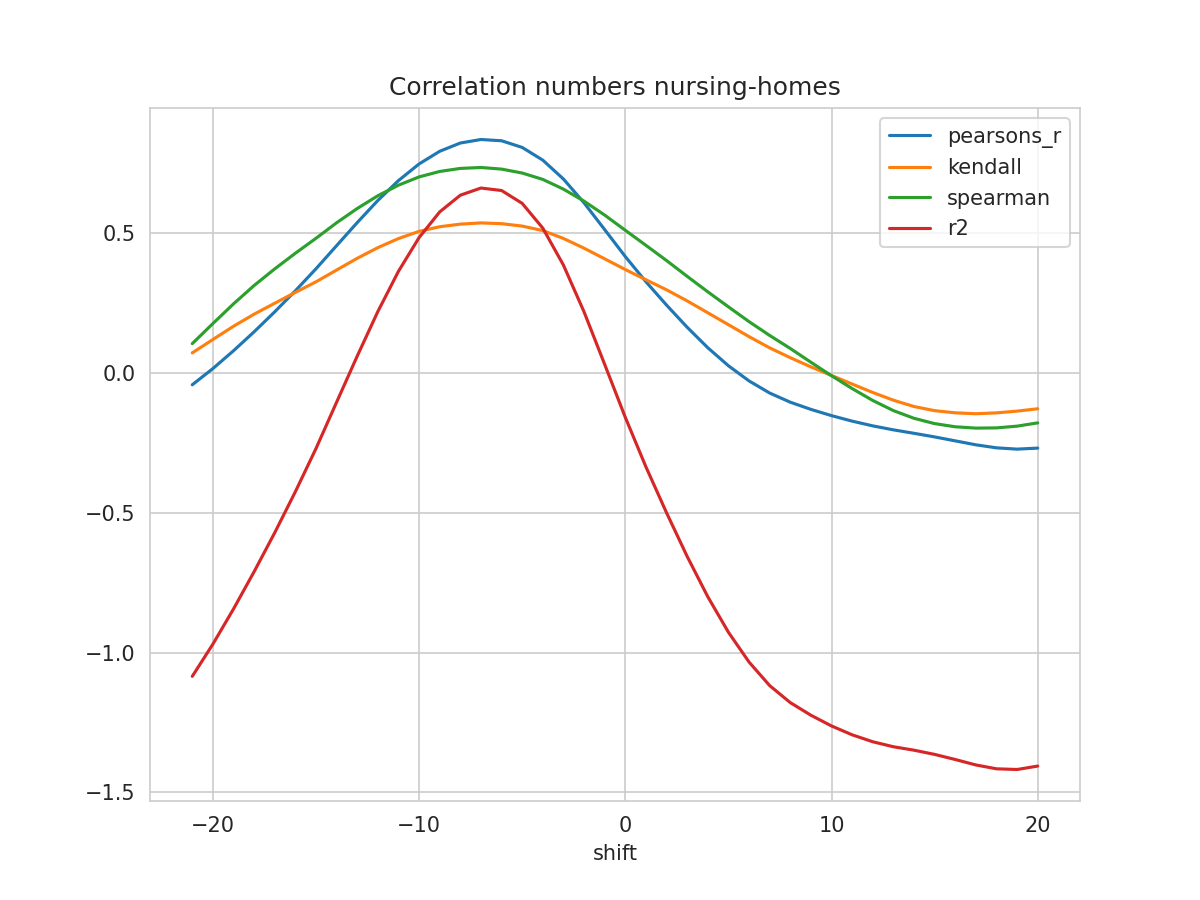

Source data for this figure (header and first rows):
shift, N, pearsons_r, kendall, spearman, mse, explained_variance_score, r2, rmse
-21, 248, -0.0413, 0.07279, 0.106, 0.2306, -1.065, -1.084, 0.4803
-20, 249, 0.01672, 0.1207, 0.1777, 0.2173, -0.9502, -0.9691, 0.4662
-19, 250, 0.08043, 0.1682, 0.2482, 0.2028, -0.8241, -0.8432, 0.4504
-18, 251, 0.1483, 0.2114, 0.314, 0.1875, -0.6904, -0.7098, 0.433
-17, 252, 0.2198, 0.2505, 0.3734, 0.1716, -0.5502, -0.5704, 0.4142
-16, 253, 0.2951, 0.2892, 0.4294, 0.1549, -0.4027, -0.4237, 0.3936
-15, 254, 0.3738, 0.327, 0.4828, 0.1377, -0.2476, -0.2693, 0.371
-14, 255, 0.4566, 0.3693, 0.5383, 0.1197, -0.08194, -0.1034, 0.346
-13, 256, 0.5391, 0.4112, 0.5895, 0.1018, 0.08281, 0.06148, 0.319
-12, 257, 0.6182, 0.4494, 0.6351, 0.08471, 0.2416, 0.2208, 0.2911
-11, 258, 0.6893, 0.4819, 0.6729, 0.06944, 0.3847, 0.3648, 0.2635
-10, 259, 0.7488, 0.5076, 0.7024, 0.05664, 0.5044, 0.4854, 0.238
-9, 260, 0.7942, 0.5242, 0.722, 0.04685, 0.5953, 0.5773, 0.2165
-8, 261, 0.8237, 0.5334, 0.7328, 0.0404, 0.6542, 0.637, 0.201
-7, 262, 0.8363, 0.5379, 0.7361, 0.03757, 0.6793, 0.6626, 0.1938
-6, 262, 0.8317, 0.5351, 0.7303, 0.03856, 0.6704, 0.6538, 0.1964
-5, 262, 0.8079, 0.5265, 0.7163, 0.04377, 0.6241, 0.6077, 0.2092
-4, 262, 0.7623, 0.5104, 0.6934, 0.05371, 0.5352, 0.519, 0.2318
-3, 262, 0.6948, 0.4822, 0.6587, 0.06844, 0.4031, 0.3868, 0.2616
-2, 262, 0.6095, 0.4473, 0.6157, 0.08705, 0.2361, 0.2194, 0.295
-1, 262, 0.5138, 0.4093, 0.5657, 0.1079, 0.04883, 0.03156, 0.3286
0, 262, 0.4173, 0.371, 0.5114, 0.129, -0.1399, -0.1579, 0.3592
1, 262, 0.3273, 0.3344, 0.4576, 0.1487, -0.3164, -0.335, 0.3856
2, 262, 0.2438, 0.2984, 0.4031, 0.1669, -0.4801, -0.4993, 0.4085
3, 262, 0.1644, 0.2588, 0.3467, 0.1842, -0.6355, -0.6555, 0.4292
4, 262, 0.09125, 0.2163, 0.2913, 0.2002, -0.7792, -0.7997, 0.4474
5, 262, 0.02678, 0.1737, 0.2376, 0.2142, -0.9059, -0.9266, 0.4628
6, 262, -0.0275, 0.131, 0.1847, 0.2259, -1.012, -1.033, 0.4753
7, 262, -0.07081, 0.09076, 0.1352, 0.2354, -1.097, -1.118, 0.4852
8, 262, -0.1036, 0.05564, 0.08865, 0.2428, -1.158, -1.178, 0.4928
9, 262, -0.1293, 0.02279, 0.03931, 0.2489, -1.204, -1.224, 0.4989
10, 262, -0.1517, -0.007932, -0.008939, 0.2542, -1.243, -1.262, 0.5042
11, 262, -0.1714, -0.03866, -0.05481, 0.2591, -1.276, -1.294, 0.509
12, 262, -0.1883, -0.06891, -0.09744, 0.2636, -1.302, -1.318, 0.5134
13, 262, -0.2025, -0.0964, -0.1337, 0.2676, -1.321, -1.336, 0.5173
14, 262, -0.2149, -0.1192, -0.1612, 0.2715, -1.334, -1.349, 0.521
15, 262, -0.2278, -0.1339, -0.1802, 0.2752, -1.351, -1.364, 0.5246
16, 262, -0.242, -0.1416, -0.1916, 0.2792, -1.37, -1.382, 0.5284
17, 262, -0.2561, -0.1449, -0.1963, 0.283, -1.391, -1.401, 0.532
18, 262, -0.2669, -0.1418, -0.1955, 0.2861, -1.406, -1.415, 0.5348
19, 262, -0.2715, -0.1356, -0.1893, 0.2877, -1.409, -1.418, 0.5363
20, 262, -0.2679, -0.1271, -0.1776, 0.2873, -1.398, -1.405, 0.536
